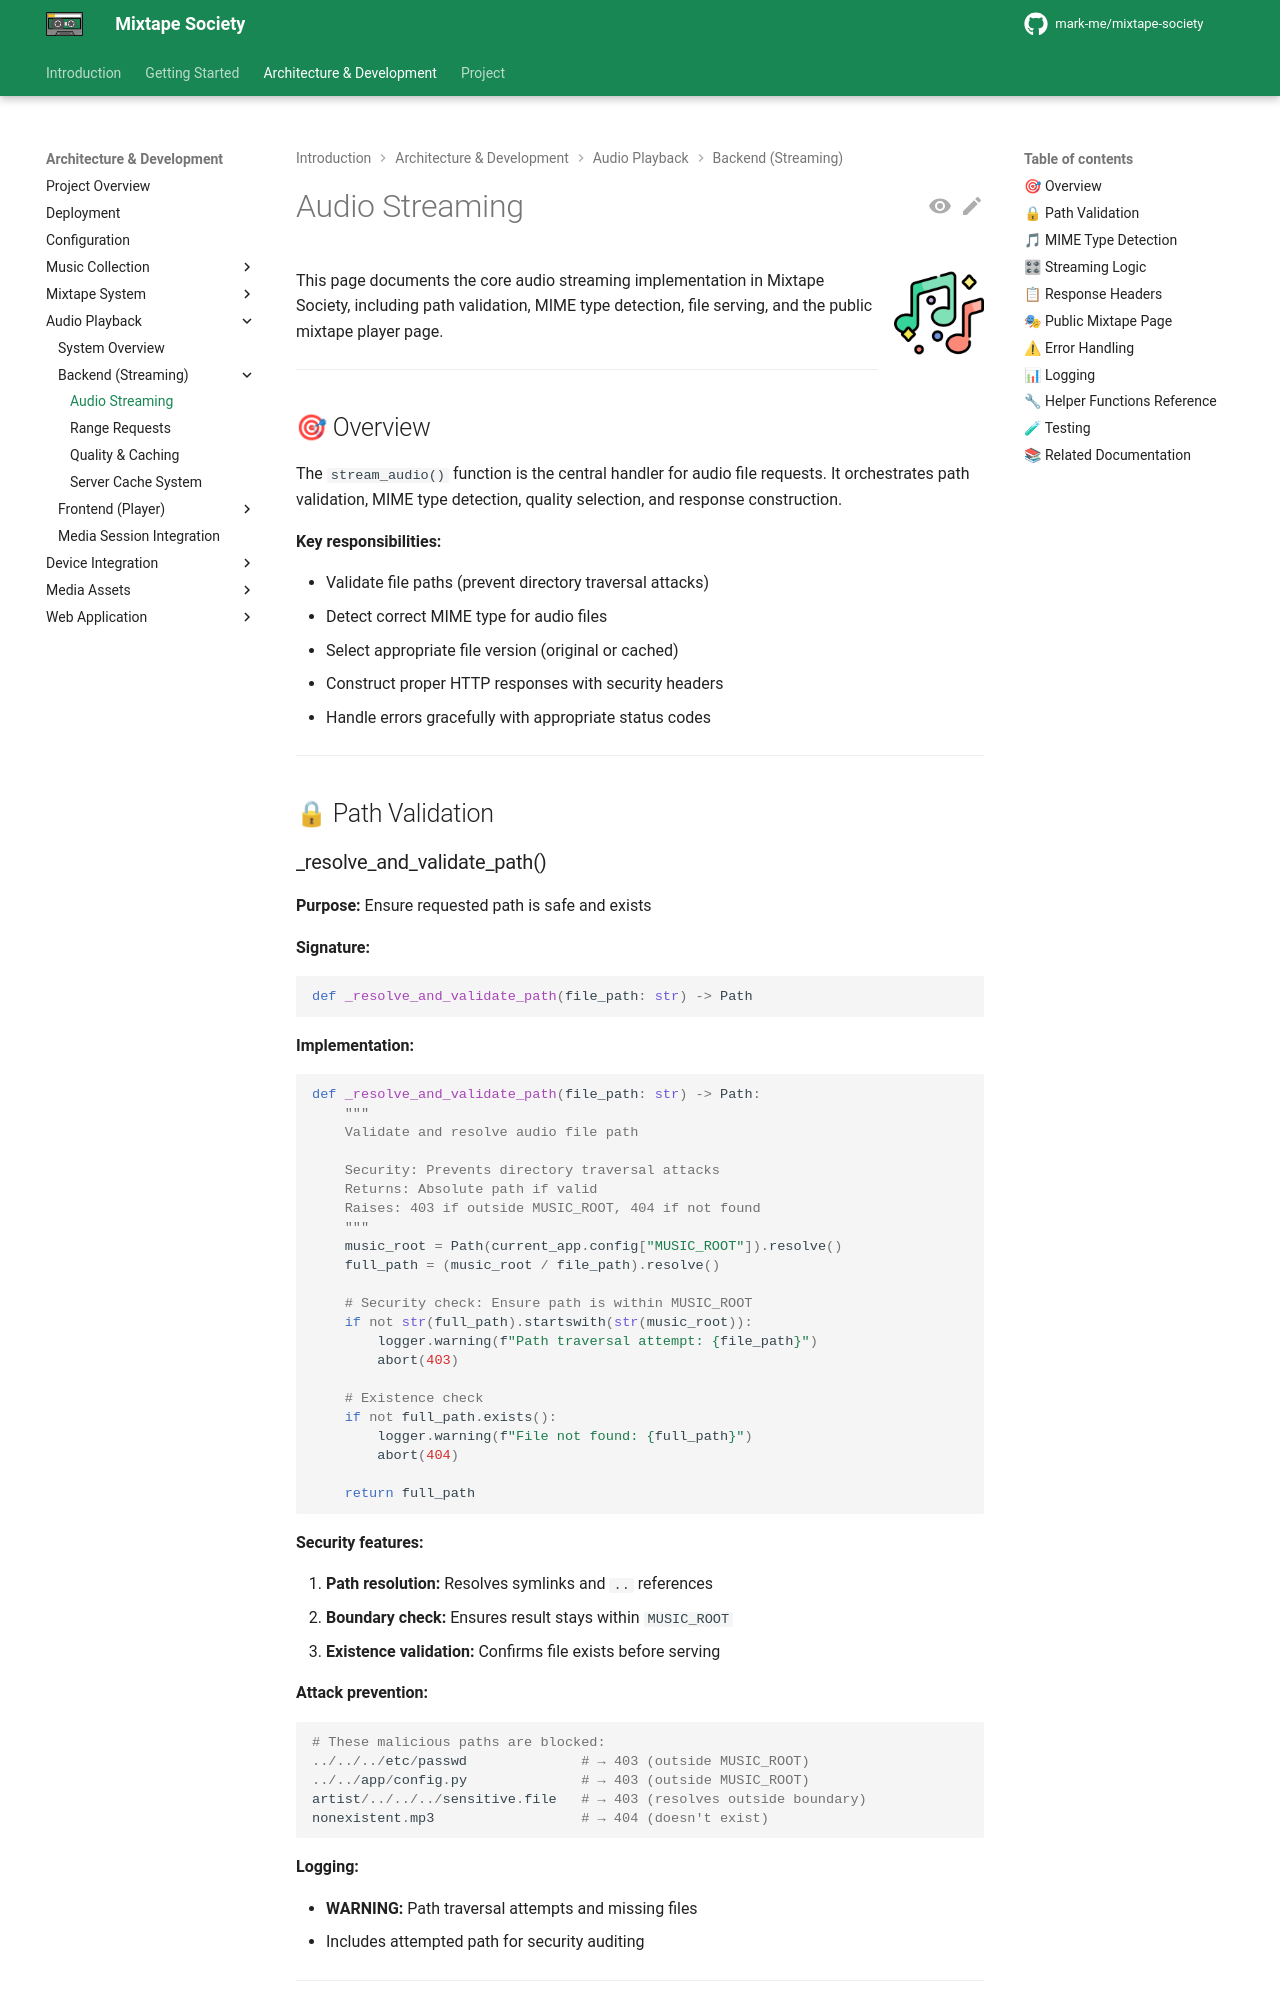

repository: mark-me/mixtape-society · page: development/audio-playback/backend/audio-streaming.html · generator: mkdocs

# Audio Streaming

![Audio](../../../images/player.png){ align=right width="90" }

This page documents the core audio streaming implementation in Mixtape Society, including path validation, MIME type detection, file serving, and the public mixtape player page.

---

## 🎯 Overview

The `stream_audio()` function is the central handler for audio file requests. It orchestrates path validation, MIME type detection, quality selection, and response construction.

**Key responsibilities:**

- Validate file paths (prevent directory traversal attacks)
- Detect correct MIME type for audio files
- Select appropriate file version (original or cached)
- Construct proper HTTP responses with security headers
- Handle errors gracefully with appropriate status codes

---

## 🔒 Path Validation
